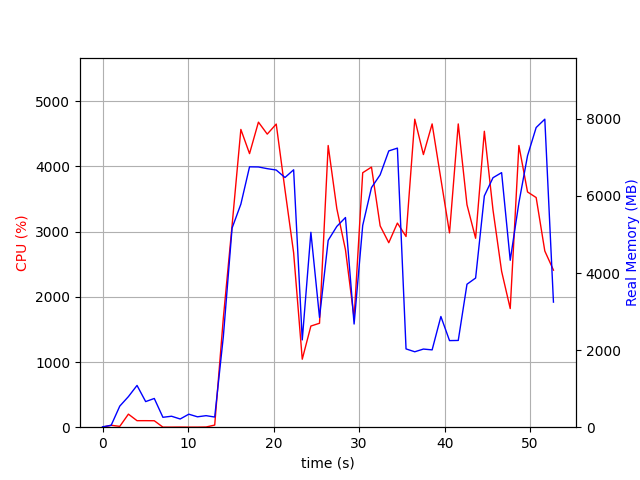

Values plotted in this chart, from the file beside it:
elapsed_time, nproc, cpu, mem_real, mem_virtual
3.9577484130859375e-05, 1, 0.0, 9.945, 3186
1.007, 2, 29.8, 49.01, 160.6
2.016, 4, 12.9, 547.3, 2138
3.024, 4, 200.4, 793.4, 2478
4.031, 8, 100.0, 1084, 5361
5.042, 3, 100.2, 664.2, 2024
6.049, 3, 99.1, 745.3, 2142
7.059, 3, 1.0, 257.1, 1480
8.067, 3, 1.0, 284.4, 1502
9.077, 3, 2.0, 213, 1436
10.09, 3, 1.0, 337.4, 1568
11.1, 3, 1.0, 269.6, 1496
12.11, 3, 3.0, 299.1, 1532
13.11, 1, 32.7, 263.8, 4134
14.13, 1, 1677, 2355, 8566
15.15, 1, 3096, 5166, 11126
16.17, 1, 4568, 5786, 15399
17.19, 1, 4196, 6755, 15881
18.23, 1, 4680, 6751, 15881
19.26, 1, 4496, 6707, 15881
20.31, 1, 4650, 6671, 15881
21.33, 1, 3644, 6478, 15929
22.34, 1, 2676, 6677, 15941
23.35, 1, 1043, 2264, 21629
24.36, 1, 1552, 5056, 21181
25.37, 1, 1595, 2846, 22205
26.38, 1, 4321, 4847, 23299
27.39, 1, 3353, 5209, 23379
28.4, 1, 2721, 5439, 23379
29.41, 1, 1674, 2677, 23379
30.42, 1, 3904, 5235, 23617
31.45, 1, 3990, 6215, 23795
32.46, 1, 3089, 6547, 23795
33.47, 1, 2830, 7167, 23795
34.47, 1, 3131, 7240, 23795
35.49, 1, 2925, 2031, 21747
36.51, 1, 4725, 1957, 21747
37.52, 1, 4182, 2027, 21747
38.54, 1, 4652, 2006, 21747
39.56, 1, 3807, 2872, 25843
40.57, 1, 2980, 2246, 26867
41.59, 1, 4652, 2251, 26867
42.61, 1, 3412, 3709, 29939
43.62, 1, 2898, 3869, 27891
44.64, 1, 4540, 6000, 28273
45.65, 1, 3334, 6472, 28273
46.66, 1, 2392, 6604, 28273
47.67, 1, 1820, 4330, 28369
48.68, 1, 4322, 5823, 33713
49.69, 1, 3609, 7042, 33713
50.7, 1, 3523, 7774, 33713
51.71, 1, 2703, 7990, 33713
52.72, 1, 2409, 3245, 37921
